Photos from the image-classification dataset "dataset_visual_split" in the GitHub repository selintoker/GeoGuesserAI. Its 3 classes are: Istanbul, nyc, Tokyo.

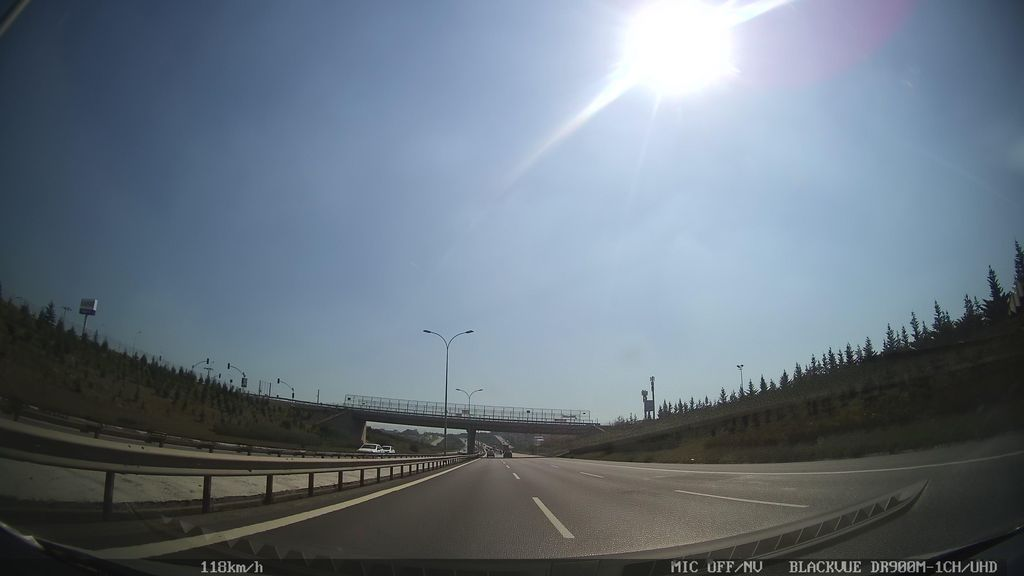
Label: Istanbul

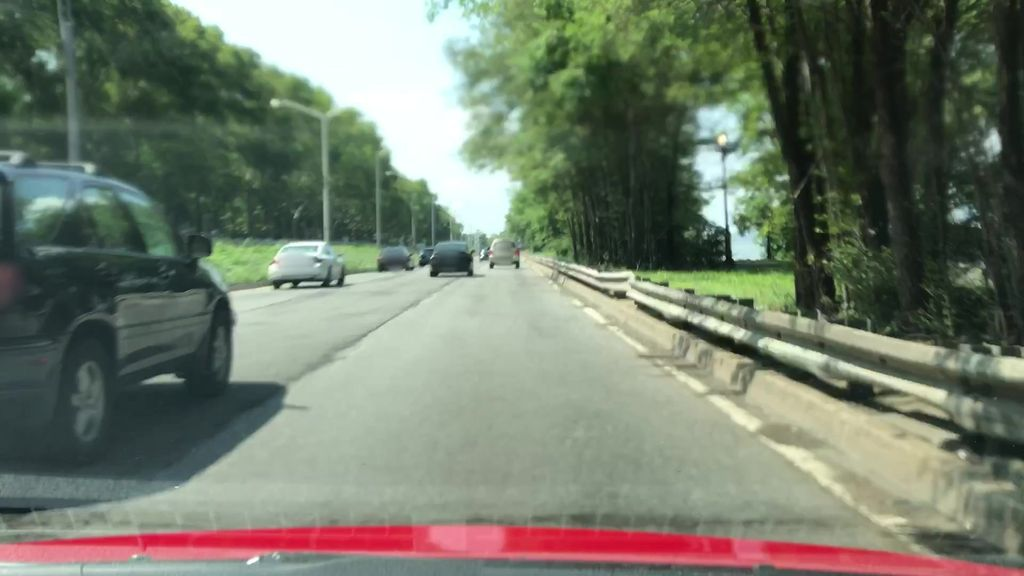
Label: nyc

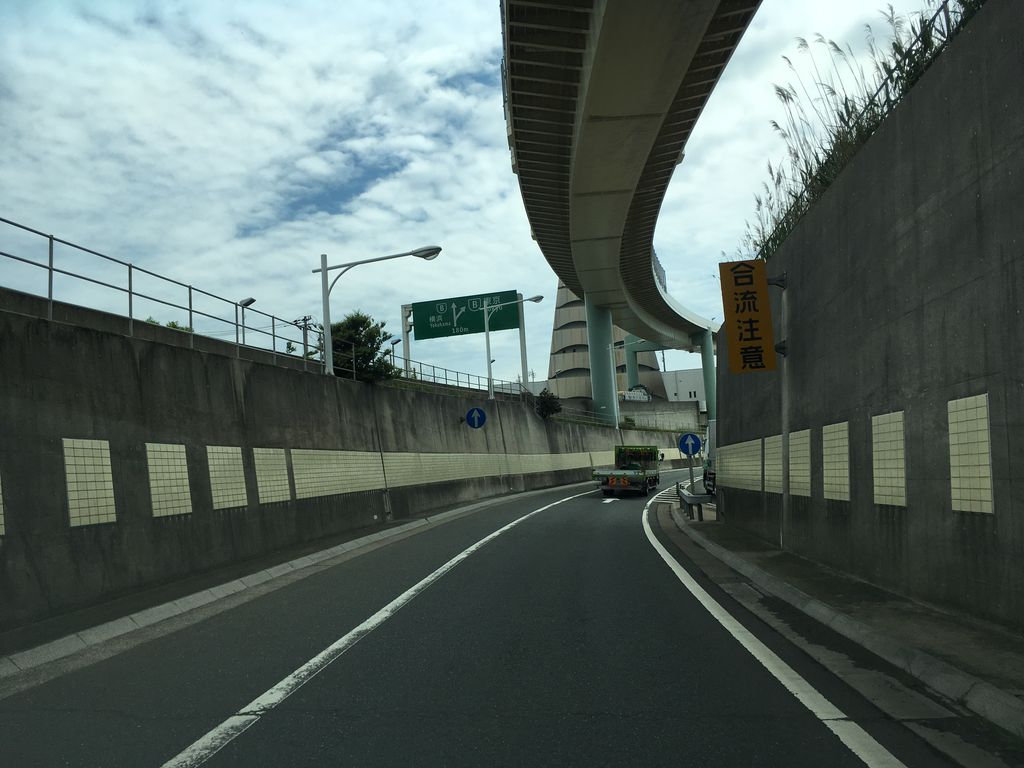
Label: Tokyo

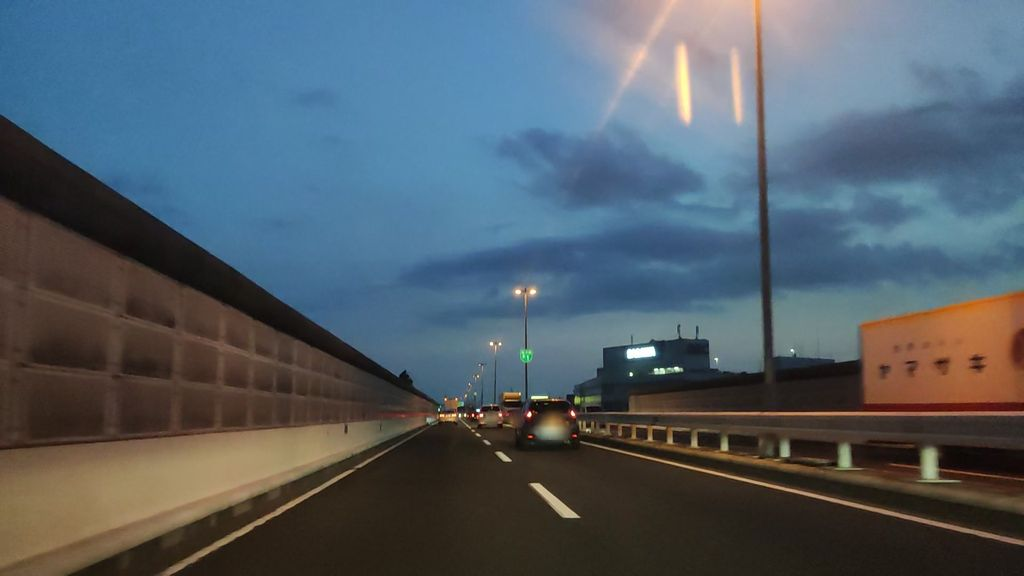
Label: Tokyo

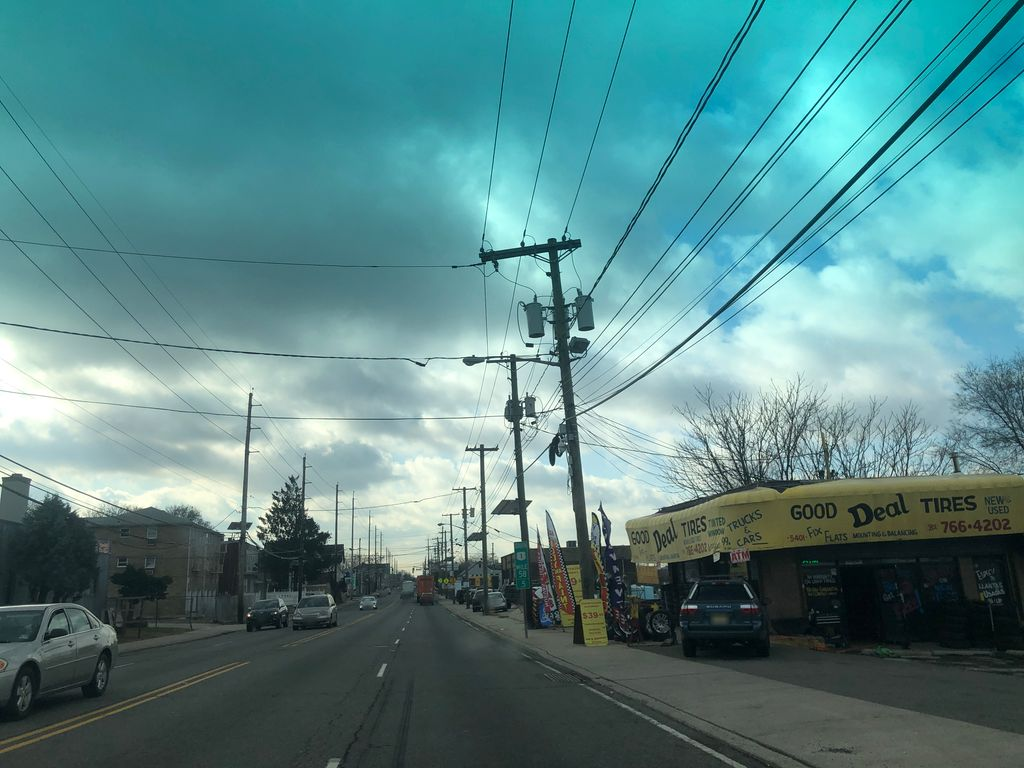
Label: nyc

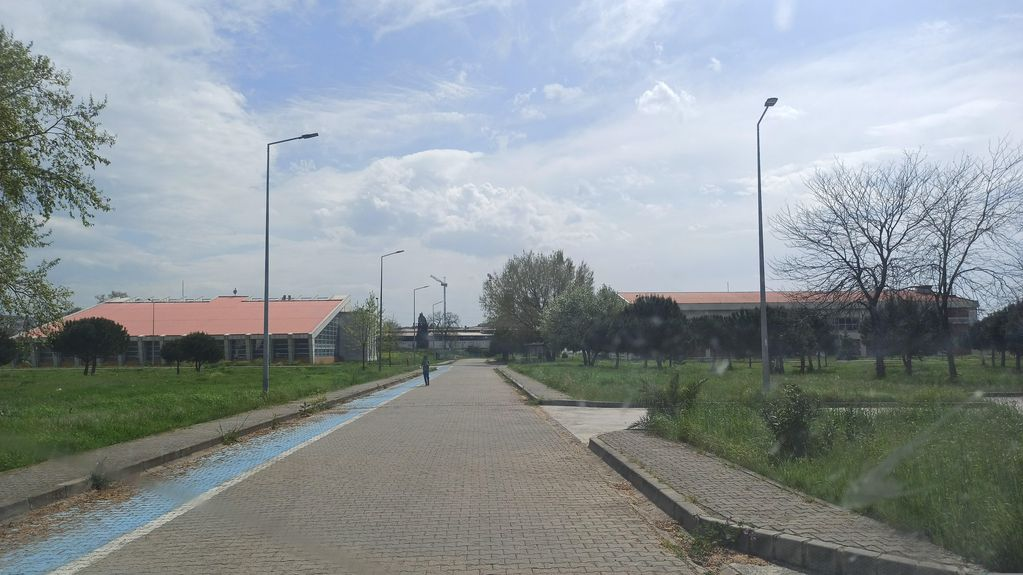
Label: Istanbul
